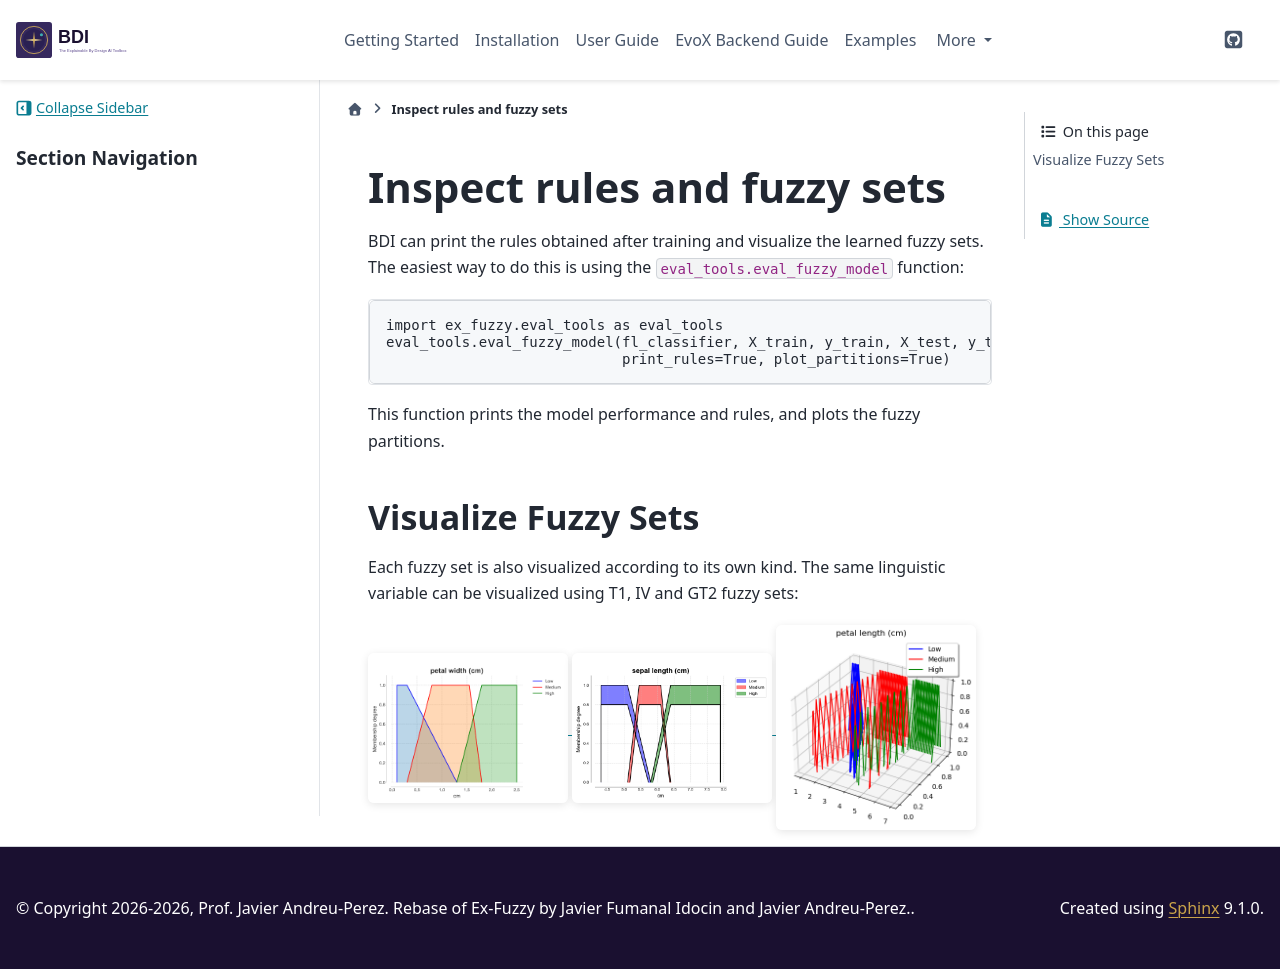

repository: HAISymbiosis/EBD-AI · page: step4.html · generator: sphinx

.. _step4:

Inspect rules and fuzzy sets
============================
BDI can print the rules obtained after training and visualize the learned
fuzzy sets.
The easiest way to do this is using the ``eval_tools.eval_fuzzy_model`` function::

    import ex_fuzzy.eval_tools as eval_tools
    eval_tools.eval_fuzzy_model(fl_classifier, X_train, y_train, X_test, y_test,
                                print_rules=True, plot_partitions=True)

This function prints the model performance and rules, and plots the fuzzy
partitions.

--------------------
Visualize Fuzzy Sets
--------------------

Each fuzzy set is also visualized according to its own kind. The same linguistic variable can be visualized using T1, IV and GT2 fuzzy sets:

.. image:: images/ejemplo_t1.png
    :width: 200

.. image:: images/ejemplo_t2.png
    :width: 200

.. image:: images/example_gt2.png
    :width: 200
